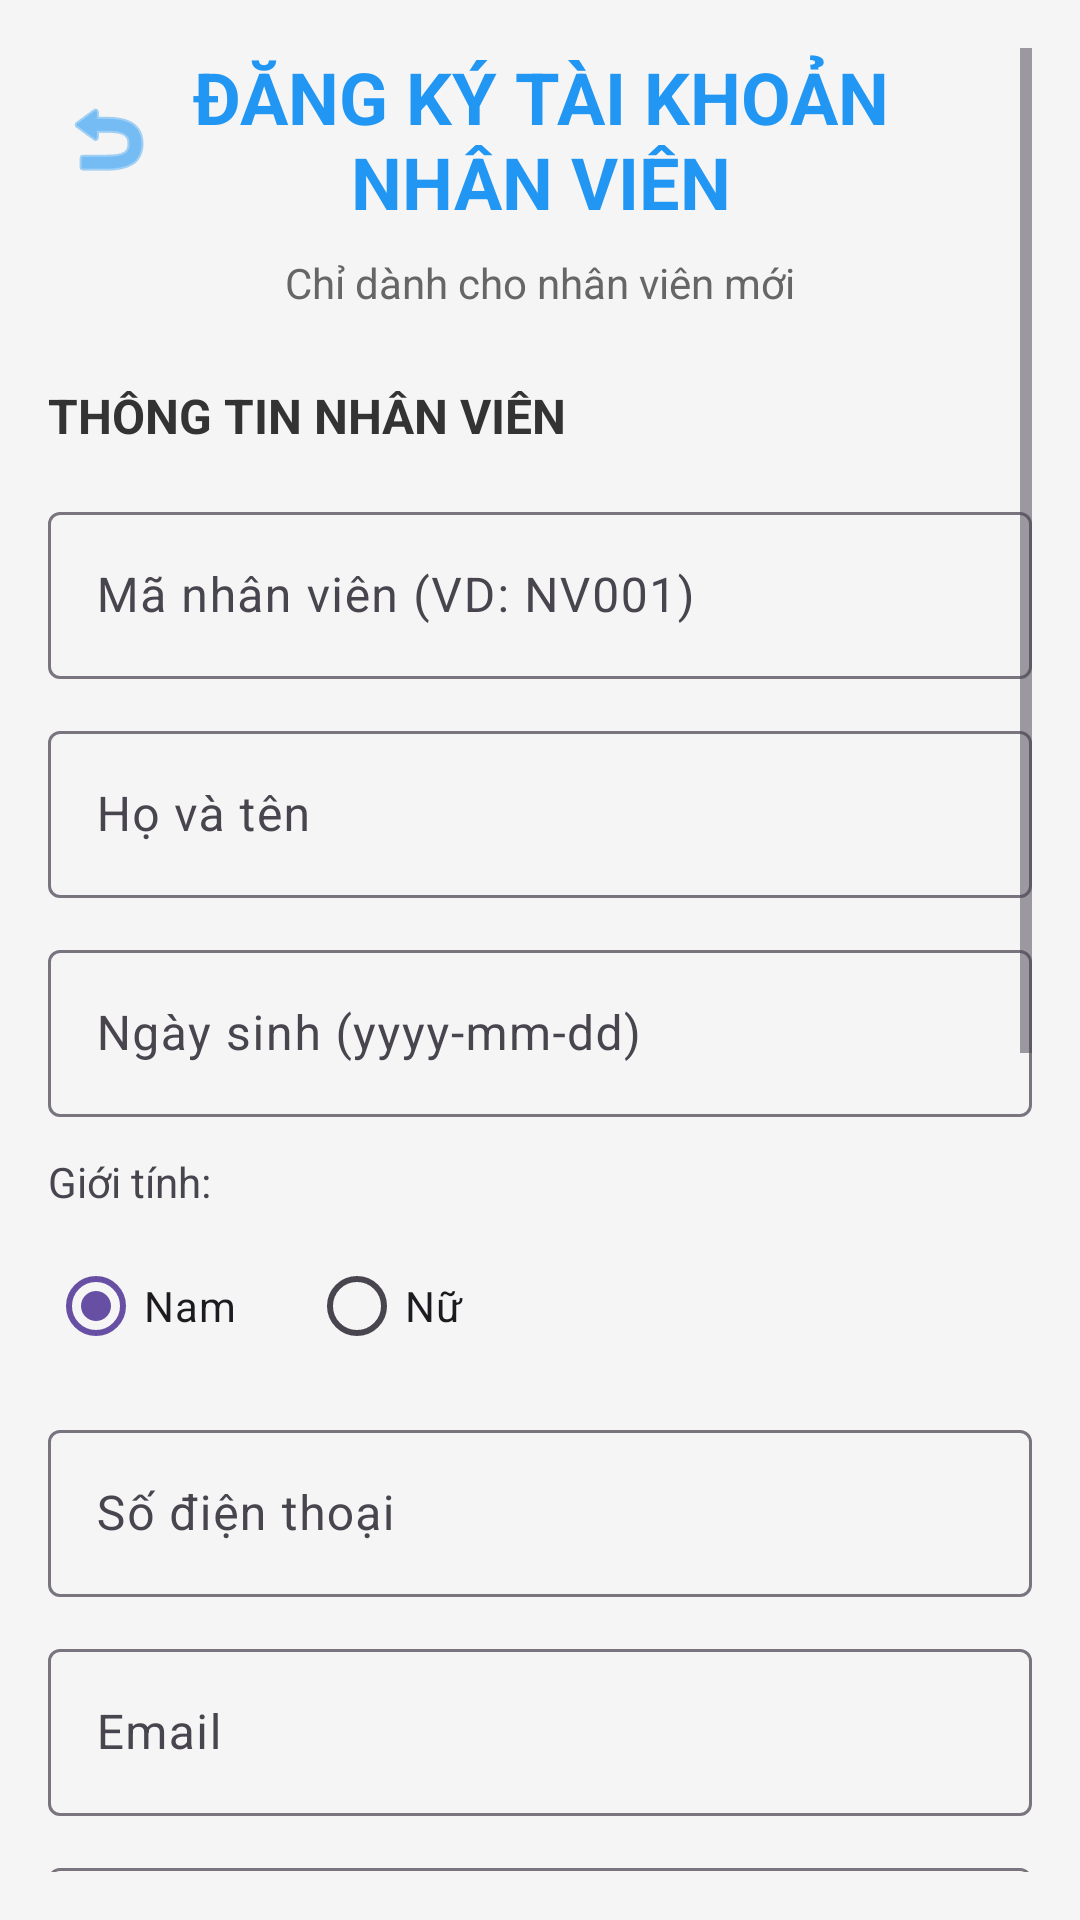

Layout XML and referenced resources for this Android screen:
<!-- AndroidManifest.xml: application theme Theme.BTL_Mobile_QLNS -->
<!-- res/layout/activity_register.xml -->
<?xml version="1.0" encoding="utf-8"?>
<ScrollView xmlns:android="http://schemas.android.com/apk/res/android"
    android:layout_width="match_parent"
    android:layout_height="match_parent"
    android:padding="16dp"
    android:background="#f5f5f5">

    <LinearLayout
        android:layout_width="match_parent"
        android:layout_height="wrap_content"
        android:orientation="vertical">

        
        <LinearLayout
            android:layout_width="match_parent"
            android:layout_height="wrap_content"
            android:orientation="horizontal"
            android:gravity="center_vertical"
            android:layout_marginBottom="8dp">

            <ImageButton
                android:id="@+id/btn_back"
                android:layout_width="40dp"
                android:layout_height="40dp"
                android:src="@android:drawable/ic_menu_revert"
                android:background="?attr/selectableItemBackgroundBorderless"
                android:tint="#2196F3" />

            <TextView
                android:layout_width="0dp"
                android:layout_height="wrap_content"
                android:layout_weight="1"
                android:text="ĐĂNG KÝ TÀI KHOẢN NHÂN VIÊN"
                android:textSize="24sp"
                android:textStyle="bold"
                android:textColor="#2196F3"
                android:gravity="center" />

            <View
                android:layout_width="40dp"
                android:layout_height="40dp" />

        </LinearLayout>

        <TextView
            android:layout_width="match_parent"
            android:layout_height="wrap_content"
            android:text="Chỉ dành cho nhân viên mới"
            android:textSize="14sp"
            android:textColor="#666"
            android:gravity="center"
            android:layout_marginBottom="24dp" />

        
        <TextView
            android:layout_width="match_parent"
            android:layout_height="wrap_content"
            android:text="THÔNG TIN NHÂN VIÊN"
            android:textSize="16sp"
            android:textStyle="bold"
            android:textColor="#333"
            android:layout_marginBottom="16dp" />

        
        <com.google.android.material.textfield.TextInputLayout
            android:layout_width="match_parent"
            android:layout_height="wrap_content"
            android:layout_marginBottom="12dp">

            <EditText
                android:id="@+id/et_ma_nhan_vien"
                android:layout_width="match_parent"
                android:layout_height="wrap_content"
                android:hint="Mã nhân viên (VD: NV001)"
                android:inputType="text"
                android:maxLength="10" />
        </com.google.android.material.textfield.TextInputLayout>

        
        <com.google.android.material.textfield.TextInputLayout
            android:layout_width="match_parent"
            android:layout_height="wrap_content"
            android:layout_marginBottom="12dp">

            <EditText
                android:id="@+id/et_ho_ten"
                android:layout_width="match_parent"
                android:layout_height="wrap_content"
                android:hint="Họ và tên"
                android:inputType="textPersonName" />
        </com.google.android.material.textfield.TextInputLayout>

        
        <com.google.android.material.textfield.TextInputLayout
            android:layout_width="match_parent"
            android:layout_height="wrap_content"
            android:layout_marginBottom="12dp">

            <EditText
                android:id="@+id/et_ngay_sinh"
                android:layout_width="match_parent"
                android:layout_height="wrap_content"
                android:hint="Ngày sinh (yyyy-mm-dd)"
                android:focusable="false"
                android:clickable="true" />
        </com.google.android.material.textfield.TextInputLayout>

        
        <TextView
            android:layout_width="match_parent"
            android:layout_height="wrap_content"
            android:text="Giới tính:"
            android:textSize="14sp"
            android:layout_marginBottom="8dp" />

        <RadioGroup
            android:id="@+id/rg_gioi_tinh"
            android:layout_width="match_parent"
            android:layout_height="wrap_content"
            android:orientation="horizontal"
            android:layout_marginBottom="12dp">

            <RadioButton
                android:id="@+id/rb_nam"
                android:layout_width="wrap_content"
                android:layout_height="wrap_content"
                android:text="Nam"
                android:checked="true"
                android:layout_marginEnd="24dp" />

            <RadioButton
                android:id="@+id/rb_nu"
                android:layout_width="wrap_content"
                android:layout_height="wrap_content"
                android:text="Nữ" />
        </RadioGroup>

        
        <com.google.android.material.textfield.TextInputLayout
            android:layout_width="match_parent"
            android:layout_height="wrap_content"
            android:layout_marginBottom="12dp">

            <EditText
                android:id="@+id/et_so_dien_thoai"
                android:layout_width="match_parent"
                android:layout_height="wrap_content"
                android:hint="Số điện thoại"
                android:inputType="phone" />
        </com.google.android.material.textfield.TextInputLayout>

        
        <com.google.android.material.textfield.TextInputLayout
            android:layout_width="match_parent"
            android:layout_height="wrap_content"
            android:layout_marginBottom="12dp">

            <EditText
                android:id="@+id/et_email"
                android:layout_width="match_parent"
                android:layout_height="wrap_content"
                android:hint="Email"
                android:inputType="textEmailAddress" />
        </com.google.android.material.textfield.TextInputLayout>

        
        <com.google.android.material.textfield.TextInputLayout
            android:layout_width="match_parent"
            android:layout_height="wrap_content"
            android:layout_marginBottom="12dp">

            <EditText
                android:id="@+id/et_ngay_vao_lam"
                android:layout_width="match_parent"
                android:layout_height="wrap_content"
                android:hint="Ngày vào làm (yyyy-mm-dd)"
                android:focusable="false"
                android:clickable="true" />
        </com.google.android.material.textfield.TextInputLayout>

        
        <TextView
            android:layout_width="match_parent"
            android:layout_height="wrap_content"
            android:text="Phòng ban:"
            android:textSize="14sp"
            android:layout_marginBottom="8dp" />

        <Spinner
            android:id="@+id/sp_phong_ban"
            android:layout_width="match_parent"
            android:layout_height="48dp"
            android:layout_marginBottom="12dp"
            android:background="@android:drawable/btn_dropdown" />

        
        <TextView
            android:layout_width="match_parent"
            android:layout_height="wrap_content"
            android:text="Chức vụ: Nhân viên (mặc định)"
            android:textSize="14sp"
            android:textColor="#666"
            android:background="@android:color/white"
            android:padding="12dp"
            android:layout_marginBottom="24dp" />

        
        <TextView
            android:layout_width="match_parent"
            android:layout_height="wrap_content"
            android:text="THÔNG TIN TÀI KHOẢN"
            android:textSize="16sp"
            android:textStyle="bold"
            android:textColor="#333"
            android:layout_marginBottom="16dp" />

        
        <com.google.android.material.textfield.TextInputLayout
            android:layout_width="match_parent"
            android:layout_height="wrap_content"
            android:layout_marginBottom="12dp">

            <EditText
                android:id="@+id/et_ten_dang_nhap"
                android:layout_width="match_parent"
                android:layout_height="wrap_content"
                android:hint="Tên đăng nhập"
                android:inputType="text" />
        </com.google.android.material.textfield.TextInputLayout>

        
        <com.google.android.material.textfield.TextInputLayout
            android:layout_width="match_parent"
            android:layout_height="wrap_content"
            android:layout_marginBottom="12dp">

            <EditText
                android:id="@+id/et_mat_khau"
                android:layout_width="match_parent"
                android:layout_height="wrap_content"
                android:hint="Mật khẩu (tối thiểu 6 ký tự)"
                android:inputType="textPassword" />
        </com.google.android.material.textfield.TextInputLayout>

        
        <com.google.android.material.textfield.TextInputLayout
            android:layout_width="match_parent"
            android:layout_height="wrap_content"
            android:layout_marginBottom="24dp">

            <EditText
                android:id="@+id/et_xac_nhan_mat_khau"
                android:layout_width="match_parent"
                android:layout_height="wrap_content"
                android:hint="Xác nhận mật khẩu"
                android:inputType="textPassword" />
        </com.google.android.material.textfield.TextInputLayout>

        
        <LinearLayout
            android:layout_width="match_parent"
            android:layout_height="wrap_content"
            android:orientation="horizontal"
            android:gravity="center">

            <Button
                android:id="@+id/btn_huy"
                android:layout_width="0dp"
                android:layout_height="wrap_content"
                android:layout_weight="1"
                android:text="HỦY"
                android:textColor="#666"
                android:background="@android:color/transparent"
                android:layout_marginEnd="8dp" />

            <Button
                android:id="@+id/btn_dang_ky"
                android:layout_width="0dp"
                android:layout_height="wrap_content"
                android:layout_weight="1"
                android:text="ĐĂNG KÝ"
                android:textColor="@android:color/white"
                android:background="#2196F3"
                android:layout_marginStart="8dp" />
        </LinearLayout>

    </LinearLayout>
</ScrollView>
<!-- resources referenced by this layout -->
<resources>
  <style name="Theme.BTL_Mobile_QLNS" parent="Base.Theme.BTL_Mobile_QLNS" />
  <style name="Base.Theme.BTL_Mobile_QLNS" parent="Theme.Material3.DayNight.NoActionBar">
          
          
      </style>
</resources>
